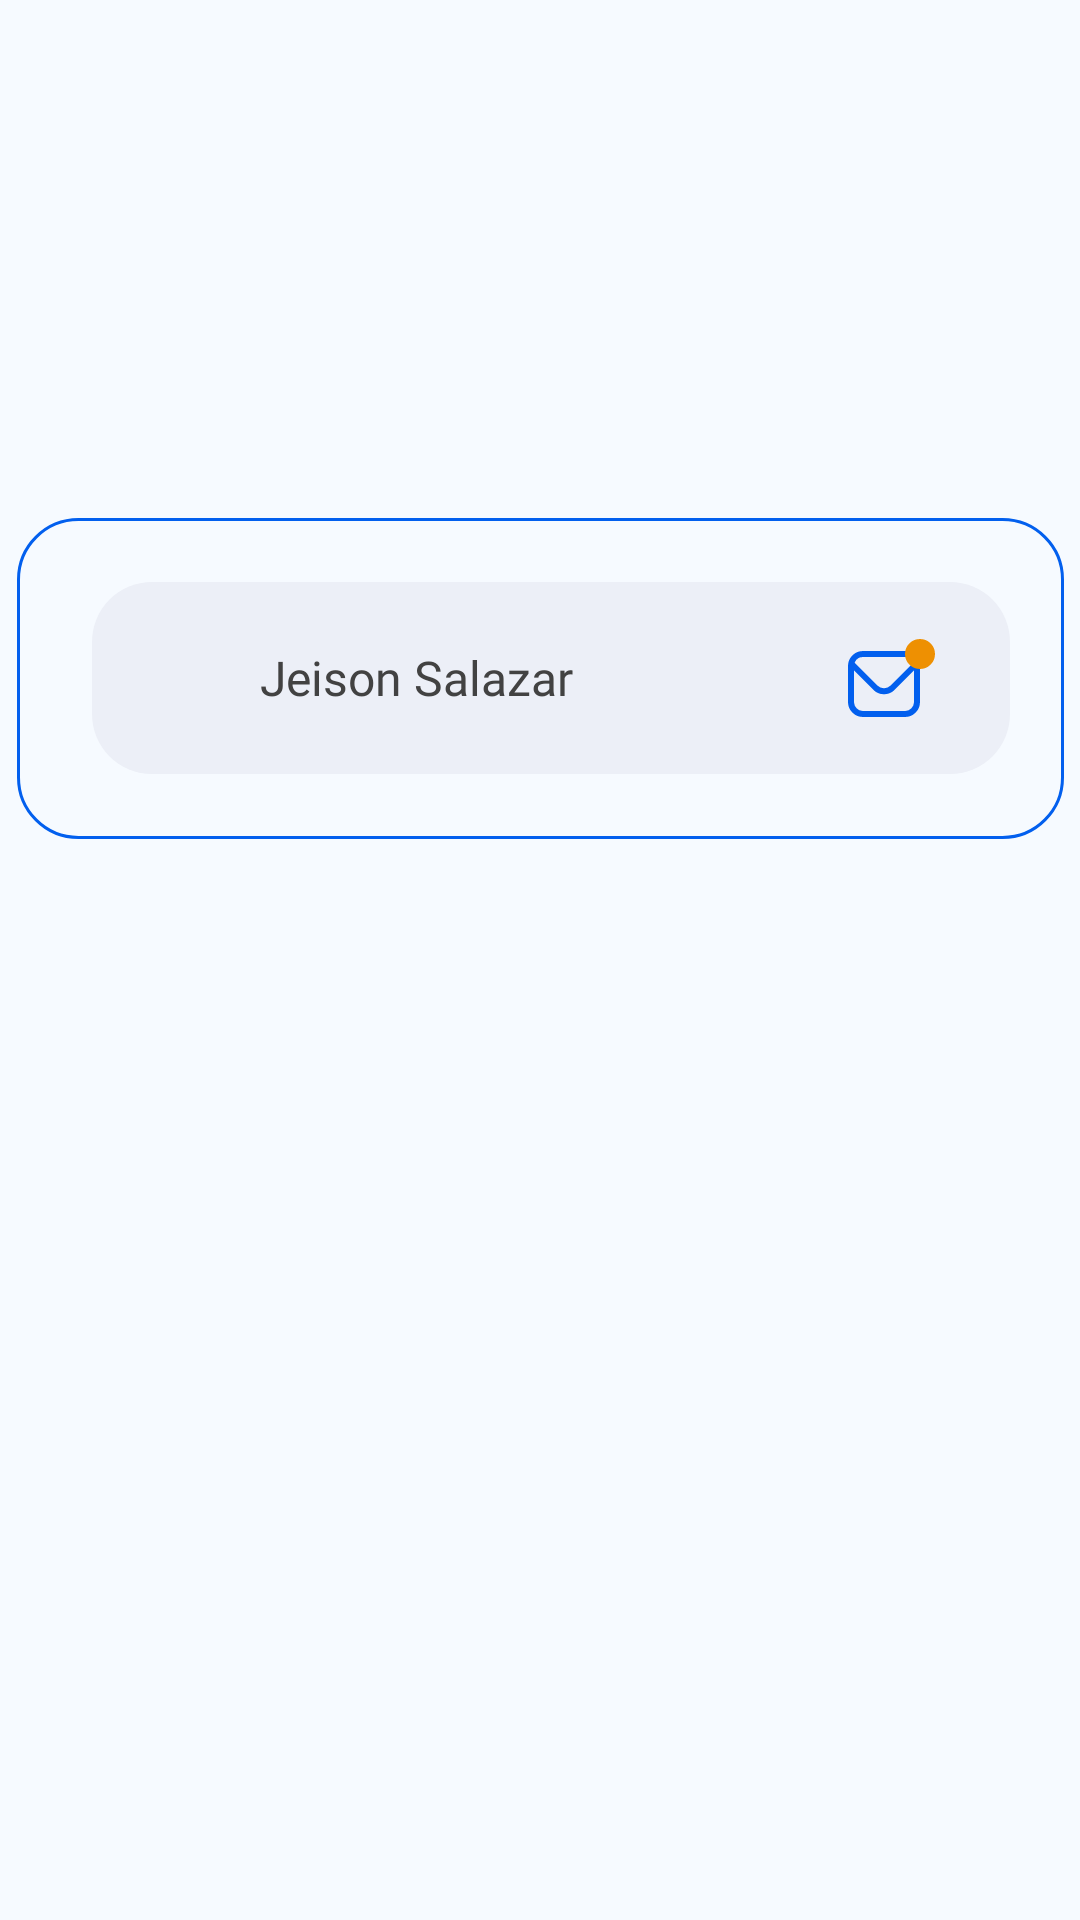

Produce the Android XML layout that renders to this screen, including the resource entries it uses.
<!-- AndroidManifest.xml: application theme Theme.AppCompat.NoActionBar -->
<!-- res/layout/activity_tutoria_uno.xml -->
<?xml version="1.0" encoding="utf-8"?>
<androidx.constraintlayout.widget.ConstraintLayout xmlns:android="http://schemas.android.com/apk/res/android"
    xmlns:app="http://schemas.android.com/apk/res-auto"
    xmlns:tools="http://schemas.android.com/tools"
    android:layout_width="match_parent"
    android:layout_height="match_parent"
    android:background="@color/colorFont"
    tools:context=".TutoriaUnoActivity">


    <LinearLayout
        android:id="@+id/button_mensaje_t2"
        android:layout_width="349dp"
        android:layout_height="107dp"
        android:background="@drawable/style_bordes_mensaje"
        android:orientation="horizontal"
        app:layout_constraintBottom_toBottomOf="parent"
        app:layout_constraintEnd_toEndOf="parent"
        app:layout_constraintStart_toStartOf="parent"
        app:layout_constraintTop_toTopOf="parent"
        app:layout_constraintVertical_bias="0.324">

        <LinearLayout
            android:id="@+id/button_mensaje_t1"
            android:layout_width="306dp"
            android:layout_height="64dp"
            android:layout_gravity="center"
            android:layout_margin="10sp"
            android:background="@drawable/style_bordes_caja"
            android:gravity="center"
            android:orientation="horizontal">

            <ImageView
                android:id="@+id/imageView3"
                android:layout_width="37dp"
                android:layout_height="wrap_content"
                android:layout_gravity="center"
                app:srcCompat="@drawable/perfil" />

            <TextView
                android:id="@+id/textView"
                android:layout_width="190dp"
                android:layout_height="wrap_content"
                android:layout_gravity="center"
                android:fontFamily="@font/poppins_regular"
                android:text="Jeison Salazar"
                android:textColor="@color/cardview_dark_background"
                android:textSize="16sp" />

            <ImageView
                android:id="@+id/imageView4"
                android:layout_width="41dp"
                android:layout_height="wrap_content"
                android:layout_gravity="center"
                android:foregroundGravity="center"
                app:srcCompat="@drawable/sobrenoti" />

        </LinearLayout>

    </LinearLayout>
</androidx.constraintlayout.widget.ConstraintLayout>
<!-- resources referenced by this layout -->
<resources>
  <color name="colorFont">#F6FAFF</color>
  <!-- drawable sobrenoti (drawable) -->
  <vector xmlns:android="http://schemas.android.com/apk/res/android"
      android:width="29dp"
      android:height="26dp"
      android:viewportWidth="29"
      android:viewportHeight="26">
    <path
        android:pathData="M19,4L5,4A5.006,5.006 0,0 0,0 9L0,21a5.006,5.006 0,0 0,5 5L19,26a5.006,5.006 0,0 0,5 -5L24,9a5.006,5.006 0,0 0,-5 -5ZM5,6L19,6a3,3 0,0 1,2.78 1.887l-7.658,7.659a3.007,3.007 0,0 1,-4.244 0L2.22,7.887A3,3 0,0 1,5 6ZM19,24L5,24a3,3 0,0 1,-3 -3L2,10.5l6.464,6.46a5.007,5.007 0,0 0,7.072 0L22,10.5L22,21A3,3 0,0 1,19 24Z"
        android:fillColor="#025fee"/>
    <path
        android:pathData="M24,5m-5,0a5,5 0,1 1,10 0a5,5 0,1 1,-10 0"
        android:fillColor="#ee9002"/>
  </vector>
  <!-- drawable style_bordes_caja (drawable) -->
  <?xml version="1.0" encoding="utf-8"?>
  <shape xmlns:android="http://schemas.android.com/apk/res/android"
      android:shape="rectangle">
  
  
      <padding android:bottom="10sp"
          android:left="10sp"
          android:right="10sp"
          android:top="10sp"/>
      <corners android:radius="20sp"/>
      <solid android:color="@color/colorContainer"/>
  
  
  
  </shape>
  <!-- drawable style_bordes_mensaje (drawable) -->
  <?xml version="1.0" encoding="utf-8"?>
  <shape xmlns:android="http://schemas.android.com/apk/res/android"
      android:shape="rectangle">
  
      <stroke android:width="1sp"
          android:color="@color/colorPrimary"/>
      <padding android:bottom="15sp"
          android:left="15sp"
          android:right="15sp"
          android:top="15sp"/>
      <corners android:radius="20sp"/>
  
  </shape>
  <color name="colorContainer">#ECEFF7</color>
  <color name="colorPrimary">#025FEE</color>
</resources>
